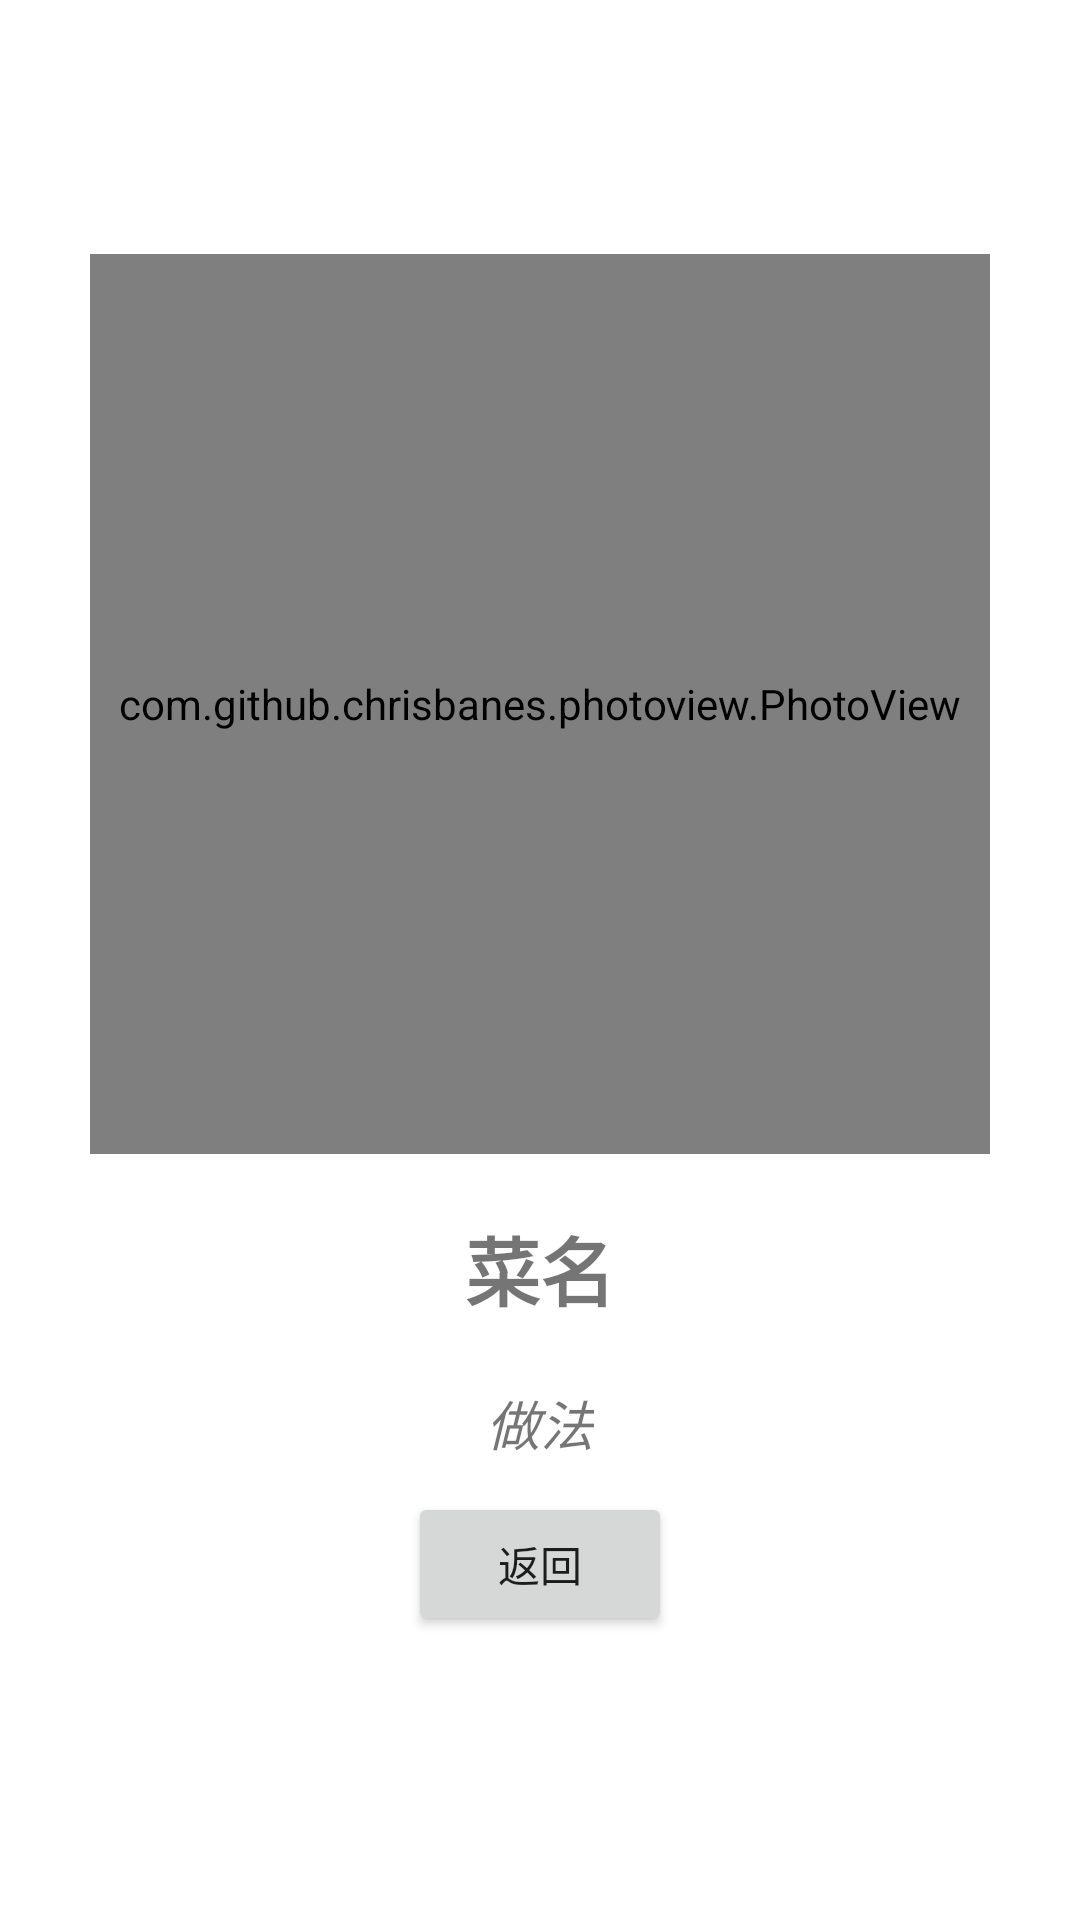

Here is an Android app screen rendered from its layout file. Give the layout XML and the strings, colors and styles it references.
<!-- AndroidManifest.xml: application theme Theme.MVP_zk3_210802 -->
<!-- res/layout/activity_details.xml -->
<?xml version="1.0" encoding="utf-8"?>
<LinearLayout xmlns:android="http://schemas.android.com/apk/res/android"
    android:gravity="center"
    android:orientation="vertical"
    android:layout_width="match_parent"
    android:layout_height="match_parent">


    <com.github.chrisbanes.photoview.PhotoView
        android:src="@drawable/ic_launcher_background"
        android:id="@+id/details_img"
        android:layout_width="300dp"
        android:layout_height="300dp"/>

    <TextView
        android:text="菜名"
        android:textStyle="bold"
        android:textSize="25dp"
        android:layout_margin="20dp"
        android:id="@+id/details_text1"
        android:layout_width="wrap_content"
        android:layout_height="wrap_content"/>

    <TextView
        android:text="做法"
        android:textSize="18dp"
        android:textStyle="italic"
        android:id="@+id/details_text2"
        android:layout_width="wrap_content"
        android:layout_height="wrap_content"/>

    <Button
        android:layout_margin="10dp"
        android:id="@+id/return_btn"
        android:text="返回"
        android:layout_width="wrap_content"
        android:layout_height="wrap_content"/>

</LinearLayout>
<!-- resources referenced by this layout -->
<resources>
  <style name="Theme.MVP_zk3_210802" parent="Theme.MaterialComponents.DayNight.DarkActionBar">
          
          <item name="colorPrimary">@color/purple_500</item>
          <item name="colorPrimaryVariant">@color/purple_700</item>
          <item name="colorOnPrimary">@color/white</item>
          
          <item name="colorSecondary">@color/teal_200</item>
          <item name="colorSecondaryVariant">@color/teal_700</item>
          <item name="colorOnSecondary">@color/black</item>
          
          <item name="android:statusBarColor" tools:targetApi="l">?attr/colorPrimaryVariant</item>
          
      </style>
  <!-- not gathered from this repository: default colours our renderer supplied (Android Studio template values) -->
  <color name="purple_500">#FF6200EE</color>
  <color name="purple_700">#FF3700B3</color>
  <color name="teal_200">#FF03DAC5</color>
  <color name="teal_700">#FF018786</color>
  <color name="black">#FF000000</color>
  <color name="white">#FFFFFFFF</color>
</resources>
